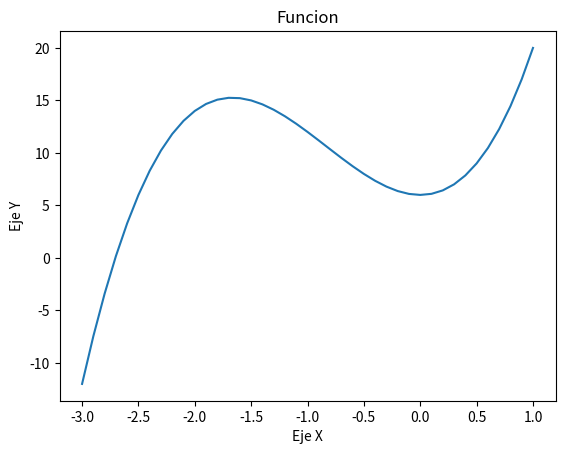
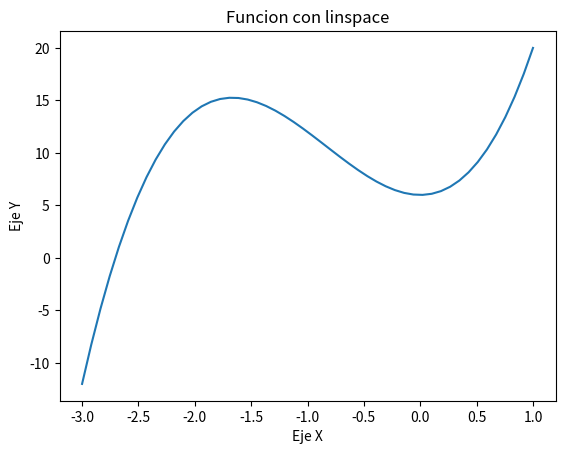
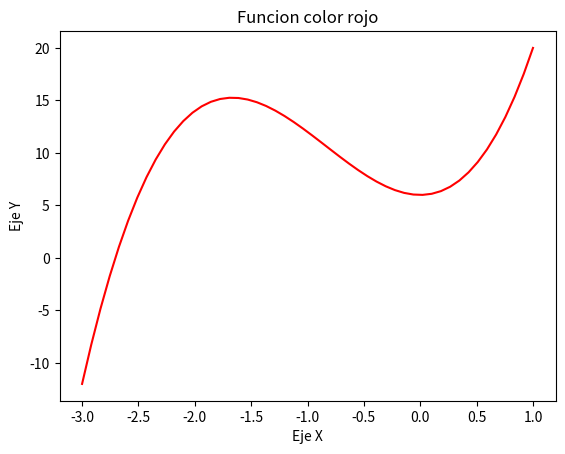
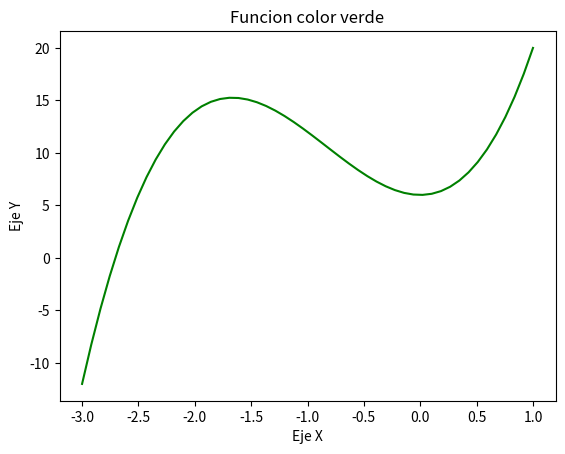
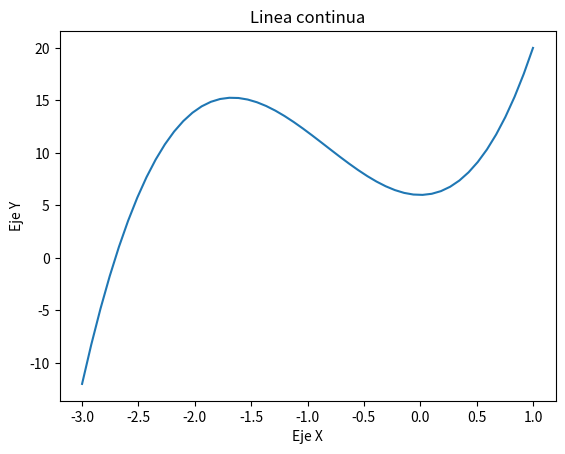
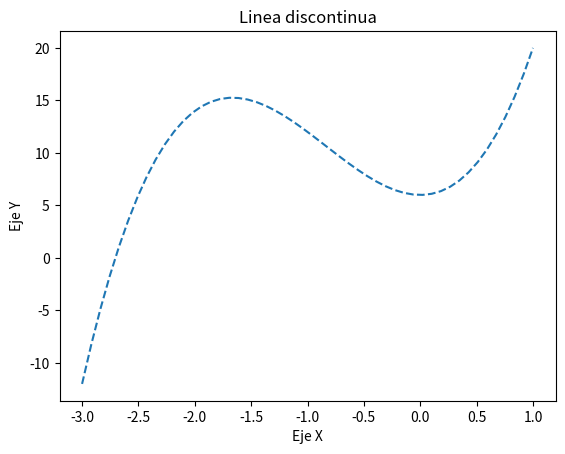
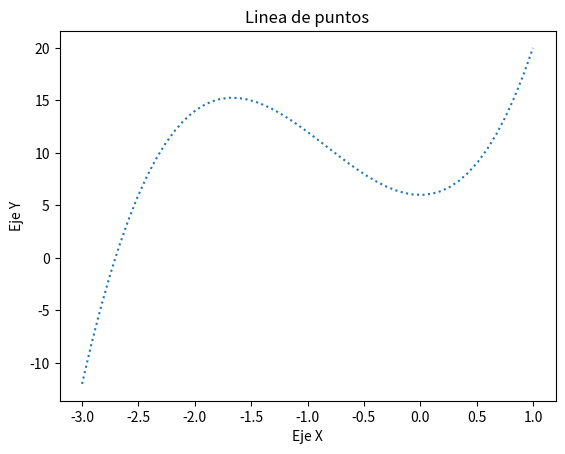
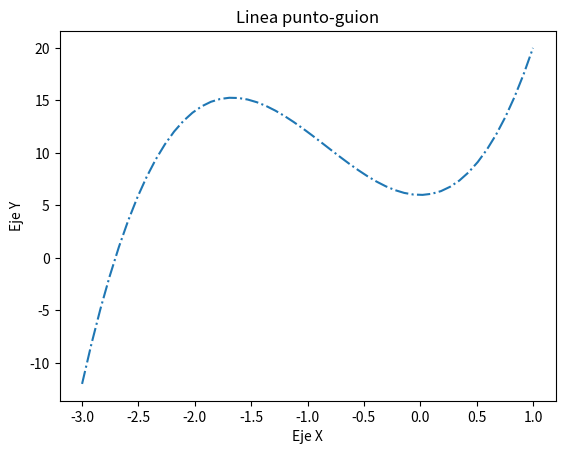
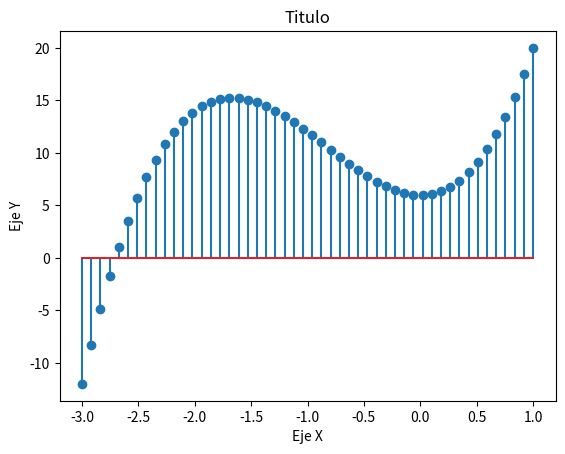
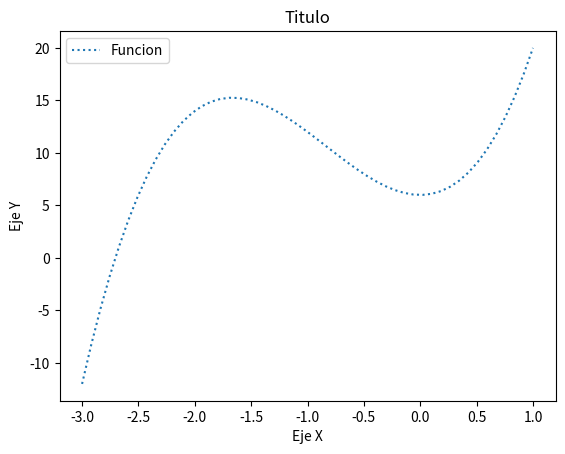
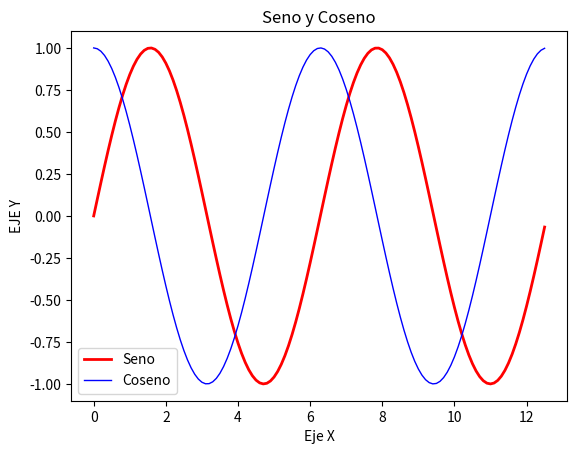

Recreate these plots in Python, in order.
# =========================================================
# TAREA 02 - FUNCIONES Y GRAFICAS
# PYTHON
# =========================================================

import numpy as np
import matplotlib.pyplot as plt


# =========================================================
# 1. FUNCION HIPOTENUSA
# =========================================================

def hipotenusa(a, b):

    hipo = np.sqrt(a**2 + b**2)

    return hipo


a = 3
b = 4

resultado = hipotenusa(a, b)

print("Hipotenusa:")
print(resultado)


# =========================================================
# 2. FUNCION CON DOS VALORES DE SALIDA
# =========================================================

def hipotenusa_doble(a, b):

    hipo = np.sqrt(a**2 + b**2)

    a_cuadrada = a**2

    return hipo, a_cuadrada


hipo, a_cuadrada = hipotenusa_doble(a, b)

print("Hipotenusa:")
print(hipo)

print("a al cuadrado:")
print(a_cuadrada)


# =========================================================
# 3. FUNCION POLINOMICA
# =========================================================

def funcion(x):

    return 4*x**3 + 10*x**2 + 6


x = np.arange(-3, 1.1, 0.1)

y = funcion(x)

plt.figure()

plt.plot(x, y)

plt.title("Funcion")
plt.xlabel("Eje X")
plt.ylabel("Eje Y")

plt.show()


# =========================================================
# 4. USO DE LINSPACE
# =========================================================

x = np.linspace(-3, 1, 50)

y = funcion(x)

plt.figure()

plt.plot(x, y)

plt.title("Funcion con linspace")
plt.xlabel("Eje X")
plt.ylabel("Eje Y")

plt.show()


# =========================================================
# 5. GRAFICA COLOR ROJO
# =========================================================

plt.figure()

plt.plot(
    x,
    funcion(x),
    color="red"
)

plt.title("Funcion color rojo")
plt.xlabel("Eje X")
plt.ylabel("Eje Y")

plt.show()


# =========================================================
# 6. GRAFICA COLOR VERDE
# =========================================================

plt.figure()

plt.plot(
    x,
    funcion(x),
    color="green"
)

plt.title("Funcion color verde")
plt.xlabel("Eje X")
plt.ylabel("Eje Y")

plt.show()


# =========================================================
# 7. LINEA CONTINUA
# =========================================================

plt.figure()

plt.plot(
    x,
    funcion(x),
    linestyle="-"
)

plt.title("Linea continua")
plt.xlabel("Eje X")
plt.ylabel("Eje Y")

plt.show()


# =========================================================
# 8. LINEA DISCONTINUA
# =========================================================

plt.figure()

plt.plot(
    x,
    funcion(x),
    linestyle="--"
)

plt.title("Linea discontinua")
plt.xlabel("Eje X")
plt.ylabel("Eje Y")

plt.show()


# =========================================================
# 9. LINEA DE PUNTOS
# =========================================================

plt.figure()

plt.plot(
    x,
    funcion(x),
    linestyle=":"
)

plt.title("Linea de puntos")
plt.xlabel("Eje X")
plt.ylabel("Eje Y")

plt.show()


# =========================================================
# 10. LINEA PUNTO-GUION
# =========================================================

plt.figure()

plt.plot(
    x,
    funcion(x),
    linestyle="-."
)

plt.title("Linea punto-guion")
plt.xlabel("Eje X")
plt.ylabel("Eje Y")

plt.show()


# =============================================
# GRAFICA STEM
# =============================================

x = np.linspace(-3, 1, 50)

y = funcion(x)

plt.figure()

plt.stem(x, y)

plt.title("Titulo")
plt.xlabel("Eje X")
plt.ylabel("Eje Y")

plt.show()


# =========================================================
# 11. TITULO, EJES Y LEYENDA
# =========================================================

plt.figure()

plt.plot(
    x,
    funcion(x),
    linestyle=":",
    label="Funcion"
)

plt.title("Titulo")
plt.xlabel("Eje X")
plt.ylabel("Eje Y")

plt.legend()

plt.show()


# =========================================================
# 12. SENO Y COSENO
# =========================================================

x = np.arange(
    0,
    4 * np.pi,
    0.1
)

y1 = np.sin(x)
y2 = np.cos(x)

plt.figure()

plt.plot(
    x,
    y1,
    color="red",
    linewidth=2,
    label="Seno"
)

plt.plot(
    x,
    y2,
    color="blue",
    linewidth=1,
    label="Coseno"
)

plt.xlabel("Eje X")
plt.ylabel("EJE Y")

plt.title("Seno y Coseno")

plt.legend()

plt.show()
